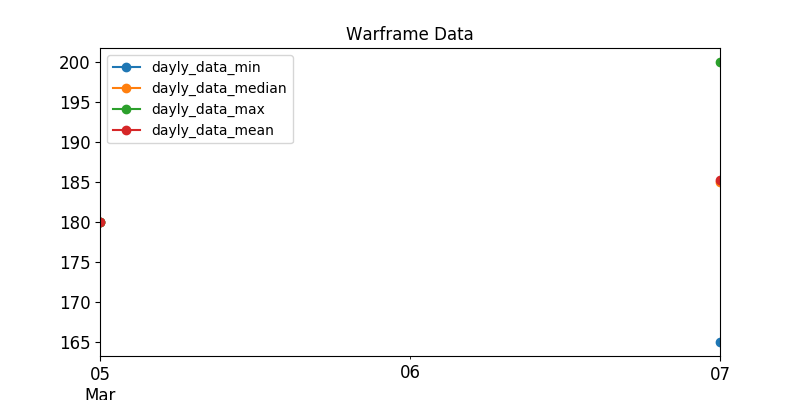

The file beside this chart, header and first rows:
, last_seen, user, status_data, platinum, order_type
474, 2020-03-07, crazymaton, ingame, 165.0, sell
218, 2020-03-07, marfi86, ingame, 170.0, sell
482, 2020-03-07, SirPoison, ingame, 180.0, sell
457, 2020-03-05, SeniorCiordales, ingame, 180.0, sell
441, 2020-03-07, HOT-PP, ingame, 180.0, sell
416, 2020-03-07, SmogJumper, ingame, 180.0, sell
161, 2020-03-07, ClapAmp, ingame, 180.0, sell
481, 2020-03-07, Irina93, ingame, 180.0, sell
380, 2020-03-07, lacjo_shei, ingame, 190.0, sell
281, 2020-03-07, LitMeUp., ingame, 190.0, sell
251, 2020-03-07, podbacx, ingame, 190.0, sell
212, 2020-03-07, Wyrern, ingame, 190.0, sell
411, 2020-03-07, Photoshop2077, ingame, 198.0, sell
266, 2020-03-07, Sekhemus, ingame, 200.0, sell
370, 2020-03-07, ShadowsFusion, ingame, 200.0, sell
